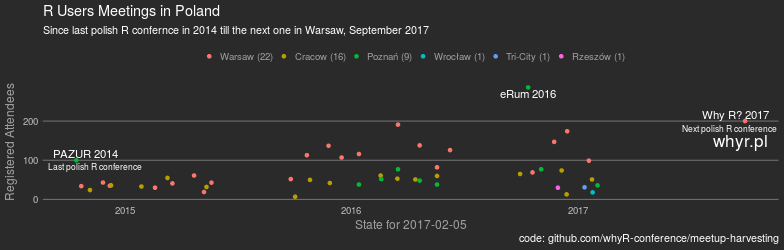

Values plotted in this chart, from the file beside it:
date, title, users, city, label
2017-01-19, Tidyverse - przegląd nowinek, 99, Warsaw (22), NA
2016-12-15, Show me Shiny, 174, Warsaw (22), NA
2016-11-24, RBioMeSs - R and Bio-informatics/Medical…, 147, Warsaw (22), NA
2016-10-20, R-Ladies - Warsztaty z R, 69, Warsaw (22), NA
2016-06-09, SER 19 %>% PwC <- XGBoost + SQLServer201…, 126, Warsaw (22), NA
2016-05-19, SER 18 <- Rcpp + przemysł papierniczy, 82, Warsaw (22), NA
2016-04-21, SER 17 - laRge scale, 138, Warsaw (22), NA
2016-03-17, SER 16 - 90 min z caret, nnet i Google Analytics, 191, Warsaw (22), NA
2016-01-14, SER 15 + GWP: elastic i pivotTable w R, 116, Warsaw (22), NA
2015-12-17, SER 14 + Modelowanie + Allegro, 107, Warsaw (22), NA
2015-11-26, SER + Ubezpieczenia/ SER + Insurance, 137, Warsaw (22), NA
2015-10-22, Jesienne Spotkanie Entuzjastów R, 113, Warsaw (22), NA
2015-09-26, Jak oni głosowali? - Analiza głosowań w …, 52, Warsaw (22), NA
2015-05-21, #10 Spotkanie Entuzjastów R + warsztaty …, 43, Warsaw (22), NA
2015-05-09, Maraton zespołowej analizy danych, 19, Warsaw (22), NA
2015-04-23, #9 Spotkanie Entuzjastów R, 61, Warsaw (22), NA
2015-03-19, #8 Spotkanie Entuzjastów R, 41, Warsaw (22), NA
2015-02-19, SER + ML @Cinema, 30, Warsaw (22), NA
2014-12-08, #7 Spotkanie Entuzjastów R, 35, Warsaw (22), NA
2014-11-27, #6 Warszawskie Spotkanie Entuzjastów R, 43, Warsaw (22), NA
2014-10-23, #5 Warszawskie Spotkanie Entuzjastów R, 34, Warsaw (22), NA
2017-01-24, #12 Spotkanie Entuzjastów R w Krakowie, 51, Cracow (16), NA
2016-12-14, Naukowe Inspiracje "Koło (R)atunkowe - n…, 13, Cracow (16), NA
2016-12-06, #11 Spotkanie Entuzjastów R w Krakowie, 74, Cracow (16), NA
2016-09-30, #10 Spotkanie Entuzjastów R w Krakowie, 65, Cracow (16), NA
2016-05-19, #9 Spotkanie Entuzjastów R w Krakowie, 60, Cracow (16), NA
2016-04-14, #8 Spotkanie Entuzjastów R w Krakowie, 51, Cracow (16), NA
2016-03-16, #7 Spotkanie Entuzjastów R w Krakowie, 53, Cracow (16), NA
2016-02-18, How to apply R to real-life business pro…, 61, Cracow (16), NA
2015-11-28, Maraton analizy danych #2 eRka i Onet.pl, 42, Cracow (16), NA
2015-10-27, #6 Spotkanie Entuzjastów R w Krakowie, 50, Cracow (16), NA
2015-10-03, HackDay #1 - Poseł bez tajemnic!, 7, Cracow (16), NA
2015-05-13, #5 Spotkanie Entuzjastów R w Krakowie, 32, Cracow (16), NA
2015-03-11, #4 Spotkanie Entuzjastów R w Krakowie, 55, Cracow (16), NA
2015-01-28, #3 Spotkanie Entuzjastów R w Krakowie, 33, Cracow (16), NA
2014-12-10, #2 Spotkanie Entuzjastów R w Krakowie, 36, Cracow (16), NA
2014-11-06, #1 Spotkanie Entuzjastów R w Krakowie, 24, Cracow (16), NA
2017-02-02, PAZUR 19 — Pearson IOKI & shiny + drugi …, 36, Poznań (9), NA
2016-11-03, PAZUR 18 — Roche & big data, 77, Poznań (9), NA
2016-05-19, PAZUR 17 - SQL Server & R oraz C# / Knim…, 38, Poznań (9), NA
2016-04-21, PAZUR 16 - Gene expression patterns, 48, Poznań (9), NA
2016-03-17, PAZUR 15 - Tableau + R, PowerBI + R, 77, Poznań (9), NA
2016-02-19, PAZUR 14 - Spark, big data, R Open at Microsoft, 52, Poznań (9), NA
2016-01-14, Kolejne spotkanie użytkowników R - PAZUR…, 38, Poznań (9), NA
2017-01-25, Diagnoza Społeczna - eksploracja danych, 18, Wrocław (1), NA
2017-01-12, meet(R) in Tricity!, 31, Tri-City (1), NA
2016-10-13, European R Users Meeting, 286, Poznań (9), eRum 2016
2014-10-15, Polski Akademicki Zlot Użytkowników R, 100, Poznań (9), PAZUR 2014
2017-09-28, Why R?, 200, Warsaw (22), Why R? 2017
2016-11-30, Rzeszów 1, 30, Rzeszów (1), no meetup
